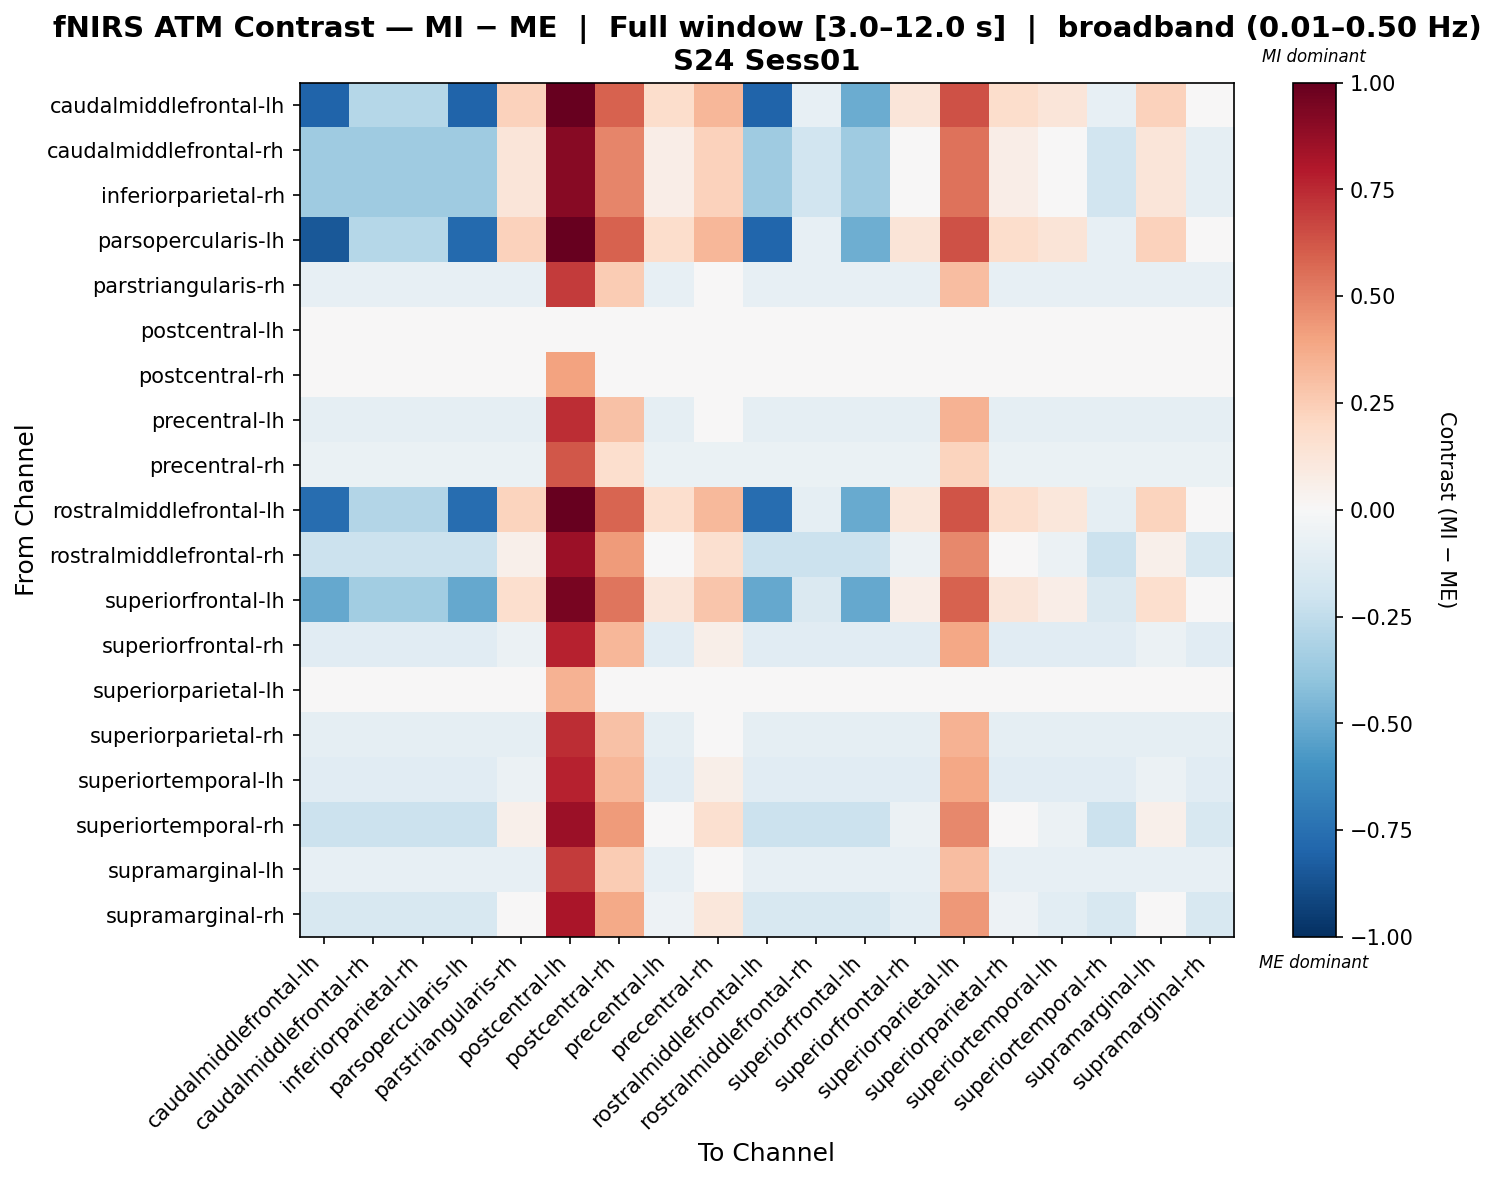

Values plotted in this chart, from the file beside it:
, caudalmiddlefrontal-lh, caudalmiddlefrontal-rh, inferiorparietal-rh, parsopercularis-lh, parstriangularis-rh, postcentral-lh, postcentral-rh, precentral-lh, precentral-rh, rostralmiddlefrontal-lh, rostralmiddlefrontal-rh, superiorfrontal-lh, superiorfrontal-rh, superiorparietal-lh, superiorparietal-rh, superiortemporal-lh, superiortemporal-rh, supramarginal-lh, supramarginal-rh
caudalmiddlefrontal-lh, -0.8022, -0.2873, -0.2873, -0.8022, 0.2276, 1.0, 0.5881, 0.1762, 0.3306, -0.8022, -0.0813, -0.4932, 0.1247, 0.6396, 0.1762, 0.1247, -0.0813, 0.2276, 0.02168
caudalmiddlefrontal-rh, -0.3525, -0.3525, -0.3525, -0.3525, 0.1221, 0.9131, 0.4912, 0.06938, 0.2276, -0.3525, -0.1943, -0.3525, 0.01665, 0.544, 0.06938, 0.01665, -0.1943, 0.1221, -0.08881
inferiorparietal-rh, -0.3525, -0.3525, -0.3525, -0.3525, 0.1221, 0.9131, 0.4912, 0.06938, 0.2276, -0.3525, -0.1943, -0.3525, 0.01665, 0.544, 0.06938, 0.01665, -0.1943, 0.1221, -0.08881
parsopercularis-lh, -0.8465, -0.2837, -0.2837, -0.7763, 0.2279, 0.9953, 0.586, 0.1767, 0.3302, -0.7953, -0.07909, -0.4884, 0.1256, 0.6371, 0.1767, 0.1256, -0.07909, 0.2279, 0.02323
parstriangularis-rh, -0.08222, -0.08222, -0.08222, -0.08222, -0.08222, 0.6989, 0.2525, -0.08222, -0.02643, -0.08222, -0.08222, -0.08222, -0.08222, 0.3083, -0.08222, -0.08222, -0.08222, -0.08222, -0.08222
postcentral-lh, 0.0, 0.0, 0.0, 0.0, 0.0, 0.0, 0.0, 0.0, 0.0, 0.0, 0.0, 0.0, 0.0, 0.0, 0.0, 0.0, 0.0, 0.0, 0.0
postcentral-rh, -0.02214, -0.02214, -0.02214, -0.02214, -0.02214, 0.3985, -0.02214, -0.02214, -0.02214, -0.02214, -0.02214, -0.02214, -0.02214, -0.02214, -0.02214, -0.02214, -0.02214, -0.02214, -0.02214
precentral-lh, -0.09308, -0.09308, -0.09308, -0.09308, -0.09308, 0.7359, 0.2938, -0.09308, 0.01745, -0.09308, -0.09308, -0.09308, -0.09308, 0.349, -0.09308, -0.09308, -0.09308, -0.09308, -0.09308
precentral-rh, -0.06291, -0.06291, -0.06291, -0.06291, -0.06291, 0.6201, 0.1648, -0.06291, -0.06291, -0.06291, -0.06291, -0.06291, -0.06291, 0.2217, -0.06291, -0.06291, -0.06291, -0.06291, -0.06291
rostralmiddlefrontal-lh, -0.7601, -0.2959, -0.2959, -0.7601, 0.2199, 0.9936, 0.581, 0.1683, 0.3231, -0.7601, -0.08959, -0.5022, 0.1167, 0.6326, 0.1683, 0.1167, -0.08959, 0.2199, 0.01357
rostralmiddlefrontal-rh, -0.2171, -0.2171, -0.2171, -0.2171, 0.05075, 0.8543, 0.4258, -0.00282, 0.1579, -0.2171, -0.2171, -0.2171, -0.05639, 0.4793, -0.00282, -0.05639, -0.2171, 0.05075, -0.1635
superiorfrontal-lh, -0.5079, -0.3514, -0.3514, -0.5079, 0.1702, 0.9527, 0.5354, 0.1181, 0.2746, -0.5079, -0.1428, -0.5079, 0.06589, 0.5876, 0.1181, 0.06589, -0.1428, 0.1702, -0.03844
superiorfrontal-rh, -0.1096, -0.1096, -0.1096, -0.1096, -0.05481, 0.7674, 0.3289, -0.1096, 0.05481, -0.1096, -0.1096, -0.1096, -0.1096, 0.3837, -0.1096, -0.1096, -0.1096, -0.05481, -0.1096
superiorparietal-lh, -0.01921, -0.01921, -0.01921, -0.01921, -0.01921, 0.3458, -0.01921, -0.01921, -0.01921, -0.01921, -0.01921, -0.01921, -0.01921, -0.01921, -0.01921, -0.01921, -0.01921, -0.01921, -0.01921
superiorparietal-rh, -0.09308, -0.09308, -0.09308, -0.09308, -0.09308, 0.7359, 0.2938, -0.09308, 0.01745, -0.09308, -0.09308, -0.09308, -0.09308, 0.349, -0.09308, -0.09308, -0.09308, -0.09308, -0.09308
superiortemporal-lh, -0.1096, -0.1096, -0.1096, -0.1096, -0.05481, 0.7674, 0.3289, -0.1096, 0.05481, -0.1096, -0.1096, -0.1096, -0.1096, 0.3837, -0.1096, -0.1096, -0.1096, -0.05481, -0.1096
superiortemporal-rh, -0.2171, -0.2171, -0.2171, -0.2171, 0.05075, 0.8543, 0.4258, -0.00282, 0.1579, -0.2171, -0.2171, -0.2171, -0.05639, 0.4793, -0.00282, -0.05639, -0.2171, 0.05075, -0.1635
supramarginal-lh, -0.08222, -0.08222, -0.08222, -0.08222, -0.08222, 0.6989, 0.2525, -0.08222, -0.02643, -0.08222, -0.08222, -0.08222, -0.08222, 0.3083, -0.08222, -0.08222, -0.08222, -0.08222, -0.08222
supramarginal-rh, -0.1596, -0.1596, -0.1596, -0.1596, 0.002849, 0.8149, 0.3818, -0.05129, 0.1111, -0.1596, -0.1596, -0.1596, -0.1054, 0.4359, -0.05129, -0.1054, -0.1596, 0.002849, -0.1596
